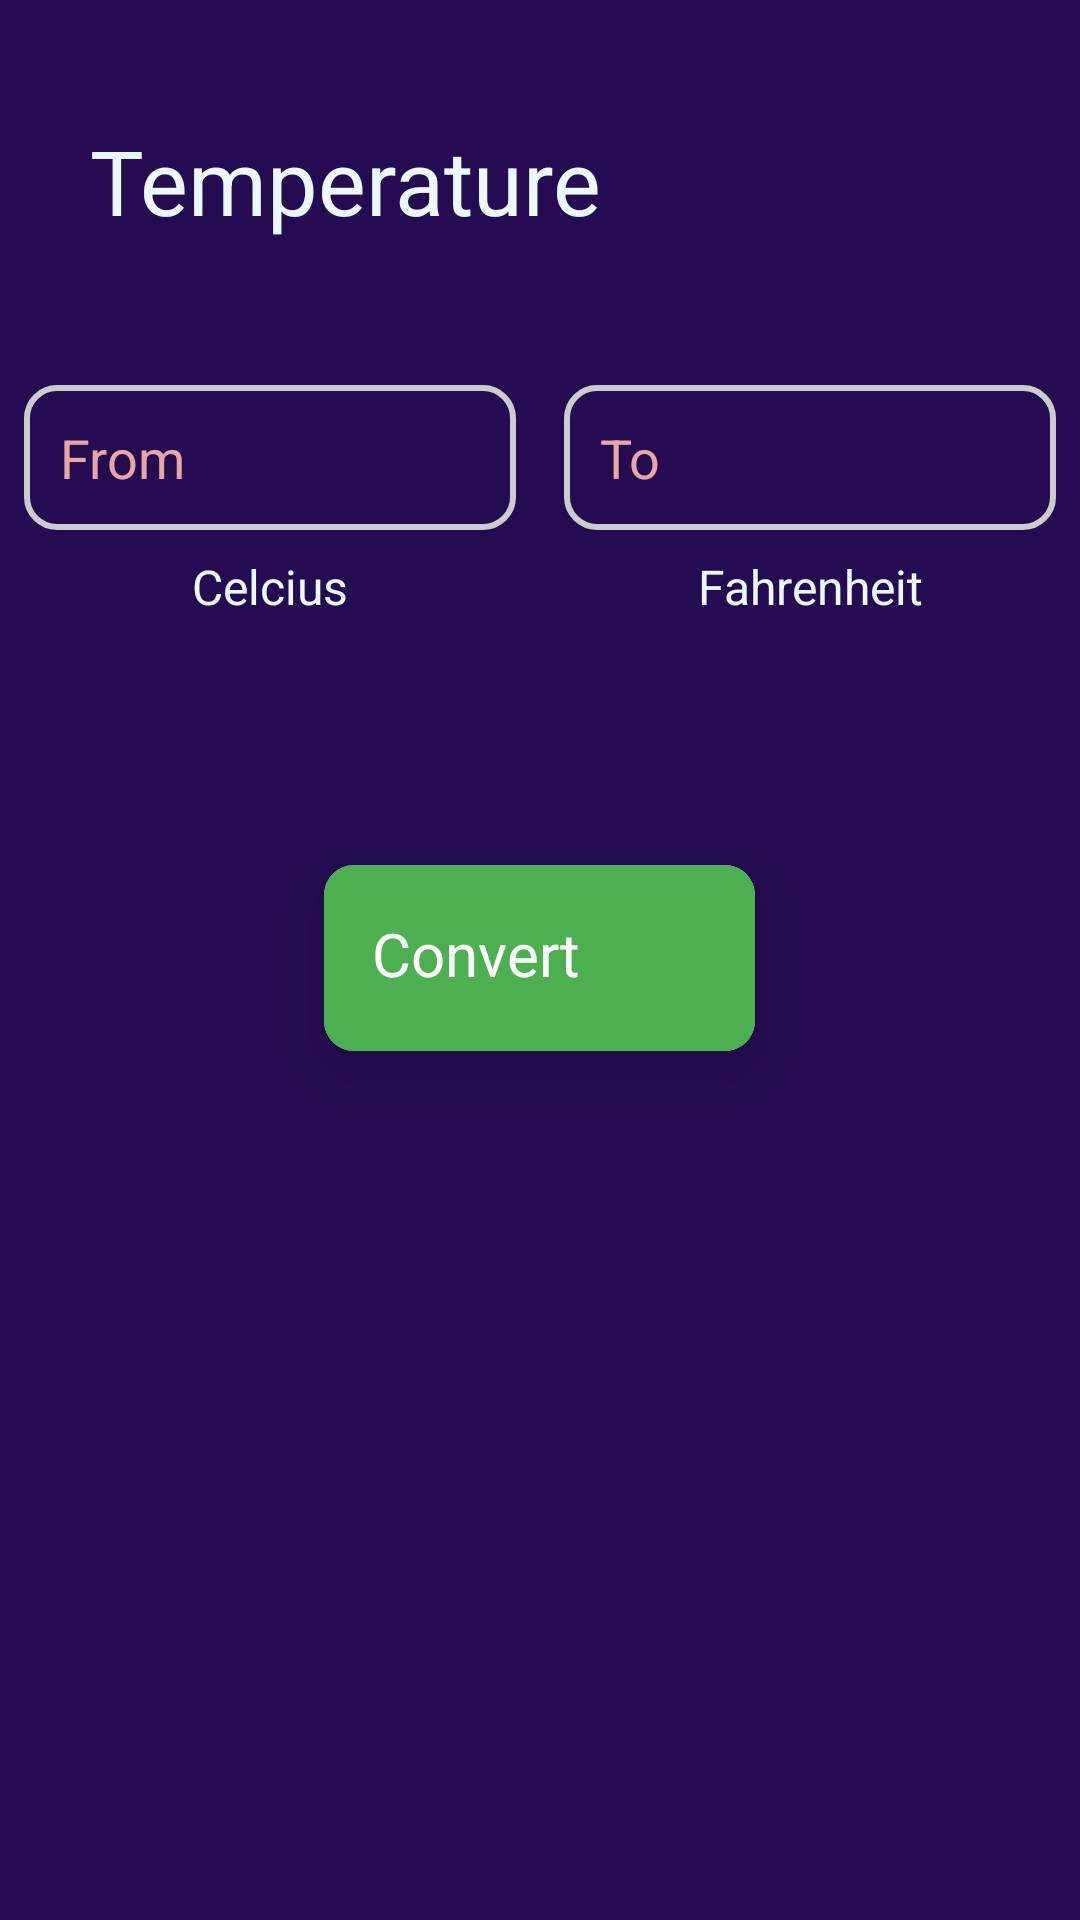

Android layout source for this screen:
<!-- AndroidManifest.xml: application theme Theme.UnitConverter -->
<!-- res/layout/tempcalculator_layout.xml -->
<?xml version="1.0" encoding="utf-8"?>
<RelativeLayout xmlns:android="http://schemas.android.com/apk/res/android"
    xmlns:app="http://schemas.android.com/apk/res-auto"
    xmlns:tools="http://schemas.android.com/tools"
    android:id="@+id/temp_relativeLayout"
    android:layout_height="match_parent"
    android:layout_width="match_parent"
    android:background="@color/background"
    tools:context=".TempCalculator"
    >

    <LinearLayout
        android:id="@+id/ll_heading"
        android:layout_width="match_parent"
        android:layout_height="wrap_content"
        android:layout_marginBottom="20dp"
        android:orientation="horizontal">

        <TextView
            android:id="@+id/Heading"
            android:layout_width="wrap_content"
            android:layout_height="wrap_content"
            android:layout_marginLeft="30dp"
            android:layout_marginTop="40dp"
            android:text="Temperature"
            android:textColor="@color/textColor"
            android:textSize="30dp" />

        
        
        
        
        
        
        

    </LinearLayout>

    <LinearLayout
        android:id="@+id/editTextLinearLayout"
        android:layout_width="match_parent"
        android:layout_height="wrap_content"
        android:layout_below="@id/ll_heading"
        android:layout_marginTop="20dp"
        android:orientation="horizontal">

        <LinearLayout
            android:layout_width="0dp"
            android:layout_height="wrap_content"
            android:layout_weight="1"
            android:orientation="vertical">

            <EditText
                android:id="@+id/from"
                android:layout_width="match_parent"
                android:layout_height="wrap_content"
                android:layout_margin="8dp"
                android:background="@drawable/bg_rounded_input_field"
                android:hint="From"
                android:inputType="phone"
                android:padding="12dp"
                android:textColor="@color/textColor"
                android:textColorHint="@color/hintColor" />

            <TextView
                android:id="@+id/f_unit"
                android:layout_width="match_parent"
                android:layout_height="wrap_content"
                android:text="Celcius"
                android:textAlignment="center"
                android:textColor="@color/textColor"
                android:textSize="16sp" />

        </LinearLayout>

        <LinearLayout
            android:layout_width="0dp"
            android:layout_height="wrap_content"
            android:layout_weight="1"
            android:orientation="vertical">

            <EditText
                android:id="@+id/to"
                android:layout_width="match_parent"
                android:layout_height="wrap_content"
                android:layout_margin="8dp"
                android:background="@drawable/bg_rounded_input_field"
                android:enabled="false"
                android:hint="To"
                android:inputType="none"
                android:padding="12dp"
                android:textColor="@color/textColor"
                android:textColorHint="@color/hintColor"
                android:textCursorDrawable="@null" />

            <TextView
                android:id="@+id/t_unit"
                android:layout_width="match_parent"
                android:layout_height="wrap_content"
                android:text="Fahrenheit"
                android:textAlignment="center"
                android:textColor="@color/textColor"
                android:textSize="16sp" />

        </LinearLayout>

    </LinearLayout>

    <LinearLayout
        android:id="@+id/ll_list"
        android:layout_width="match_parent"
        android:layout_height="wrap_content"
        android:layout_below="@id/editTextLinearLayout"
        android:layout_marginTop="40dp"
        android:gravity="center"
        android:orientation="horizontal"
        android:weightSum="2">

        <Spinner
            android:id="@+id/FromDropdown"
            android:layout_width="wrap_content"
            android:layout_height="wrap_content"
            android:layout_marginTop="10dp"
            android:layout_marginRight="80dp"
            android:spinnerMode="dialog"
            android:background="@color/purple_700"
            android:padding="4dp"

            />

        <Spinner
            android:id="@+id/ToDropdown"
            android:layout_width="wrap_content"
            android:layout_height="wrap_content"
            android:layout_marginLeft="80dp"
            android:layout_marginTop="10dp"
            android:background="@color/purple_700"
            android:padding="4dp"


            />

        
        
        
        
        
        
        
        
        
        
        

        
        
        
        
        

        
        
        
        
        
        

        
        
        
        
        
        
        
        

        
        
        
        
        
        
        
        

        

        

        

    </LinearLayout>

    <androidx.cardview.widget.CardView
        android:id="@+id/convert"
        android:layout_width="wrap_content"
        android:layout_height="wrap_content"
        android:layout_below="@id/ll_list"
        android:layout_centerHorizontal="true"
        android:layout_marginLeft="24dp"
        android:layout_marginTop="24dp"
        app:cardCornerRadius="10dp"
        app:cardElevation="10dp">

        <RelativeLayout
            android:layout_width="wrap_content"
            android:layout_height="wrap_content"
            android:background="@color/convertUnit"
            android:padding="8dp">

            <RelativeLayout
                android:layout_width="wrap_content"
                android:layout_height="wrap_content"
                android:layout_centerInParent="true"
                android:padding="8dp">

                <TextView
                    android:id="@+id/btn_convert"
                    android:layout_width="wrap_content"
                    android:layout_height="wrap_content"


                    android:layout_marginRight="4dp"
                    android:text="Convert"
                    android:textColor="@color/white"
                    android:textSize="20sp" />

                <ImageView
                    android:layout_width="30dp"
                    android:layout_height="30dp"
                    android:layout_marginLeft="8dp"
                    android:layout_toRightOf="@id/btn_convert"
                    android:src="@drawable/ic_baseline_calculate_24" />

            </RelativeLayout>

        </RelativeLayout>

    </androidx.cardview.widget.CardView>


</RelativeLayout>
<!-- resources referenced by this layout -->
<resources>
  <color name="background">#250C52</color>
  <color name="convertUnit">#4CAF50</color>
  <color name="hintColor">#E7A7A3</color>
  <color name="purple_700">#FF3700B3</color>
  <color name="selectunit">#ABB832</color>
  <color name="textColor">#EDF8FA</color>
  <color name="white">#FFFFFFFF</color>
  <!-- drawable bg_rounded_input_field (drawable) -->
  <?xml version="1.0" encoding="utf-8"?>
  <shape
      xmlns:android="http://schemas.android.com/apk/res/android"
      android:shape="rectangle">
  
      <corners android:radius="10dp" />
  
      
      <stroke android:width="2dp" android:color="#ccc" />
  
      />
  
  </shape>
  <style name="Theme.UnitConverter" parent="Theme.MaterialComponents.DayNight.NoActionBar">
          
          <item name="colorPrimary">@color/purple_500</item>
          <item name="colorPrimaryVariant">@color/purple_700</item>
          <item name="colorOnPrimary">@color/white</item>
          
          <item name="colorSecondary">@color/teal_200</item>
          <item name="colorSecondaryVariant">@color/teal_700</item>
          <item name="colorOnSecondary">@color/black</item>
          
          <item name="android:statusBarColor" tools:targetApi="l">?attr/colorPrimaryVariant</item>
          
      </style>
  <color name="purple_500">#FF6200EE</color>
  <color name="teal_200">#FF03DAC5</color>
  <color name="teal_700">#FF018786</color>
  <color name="black">#FF000000</color>
</resources>
